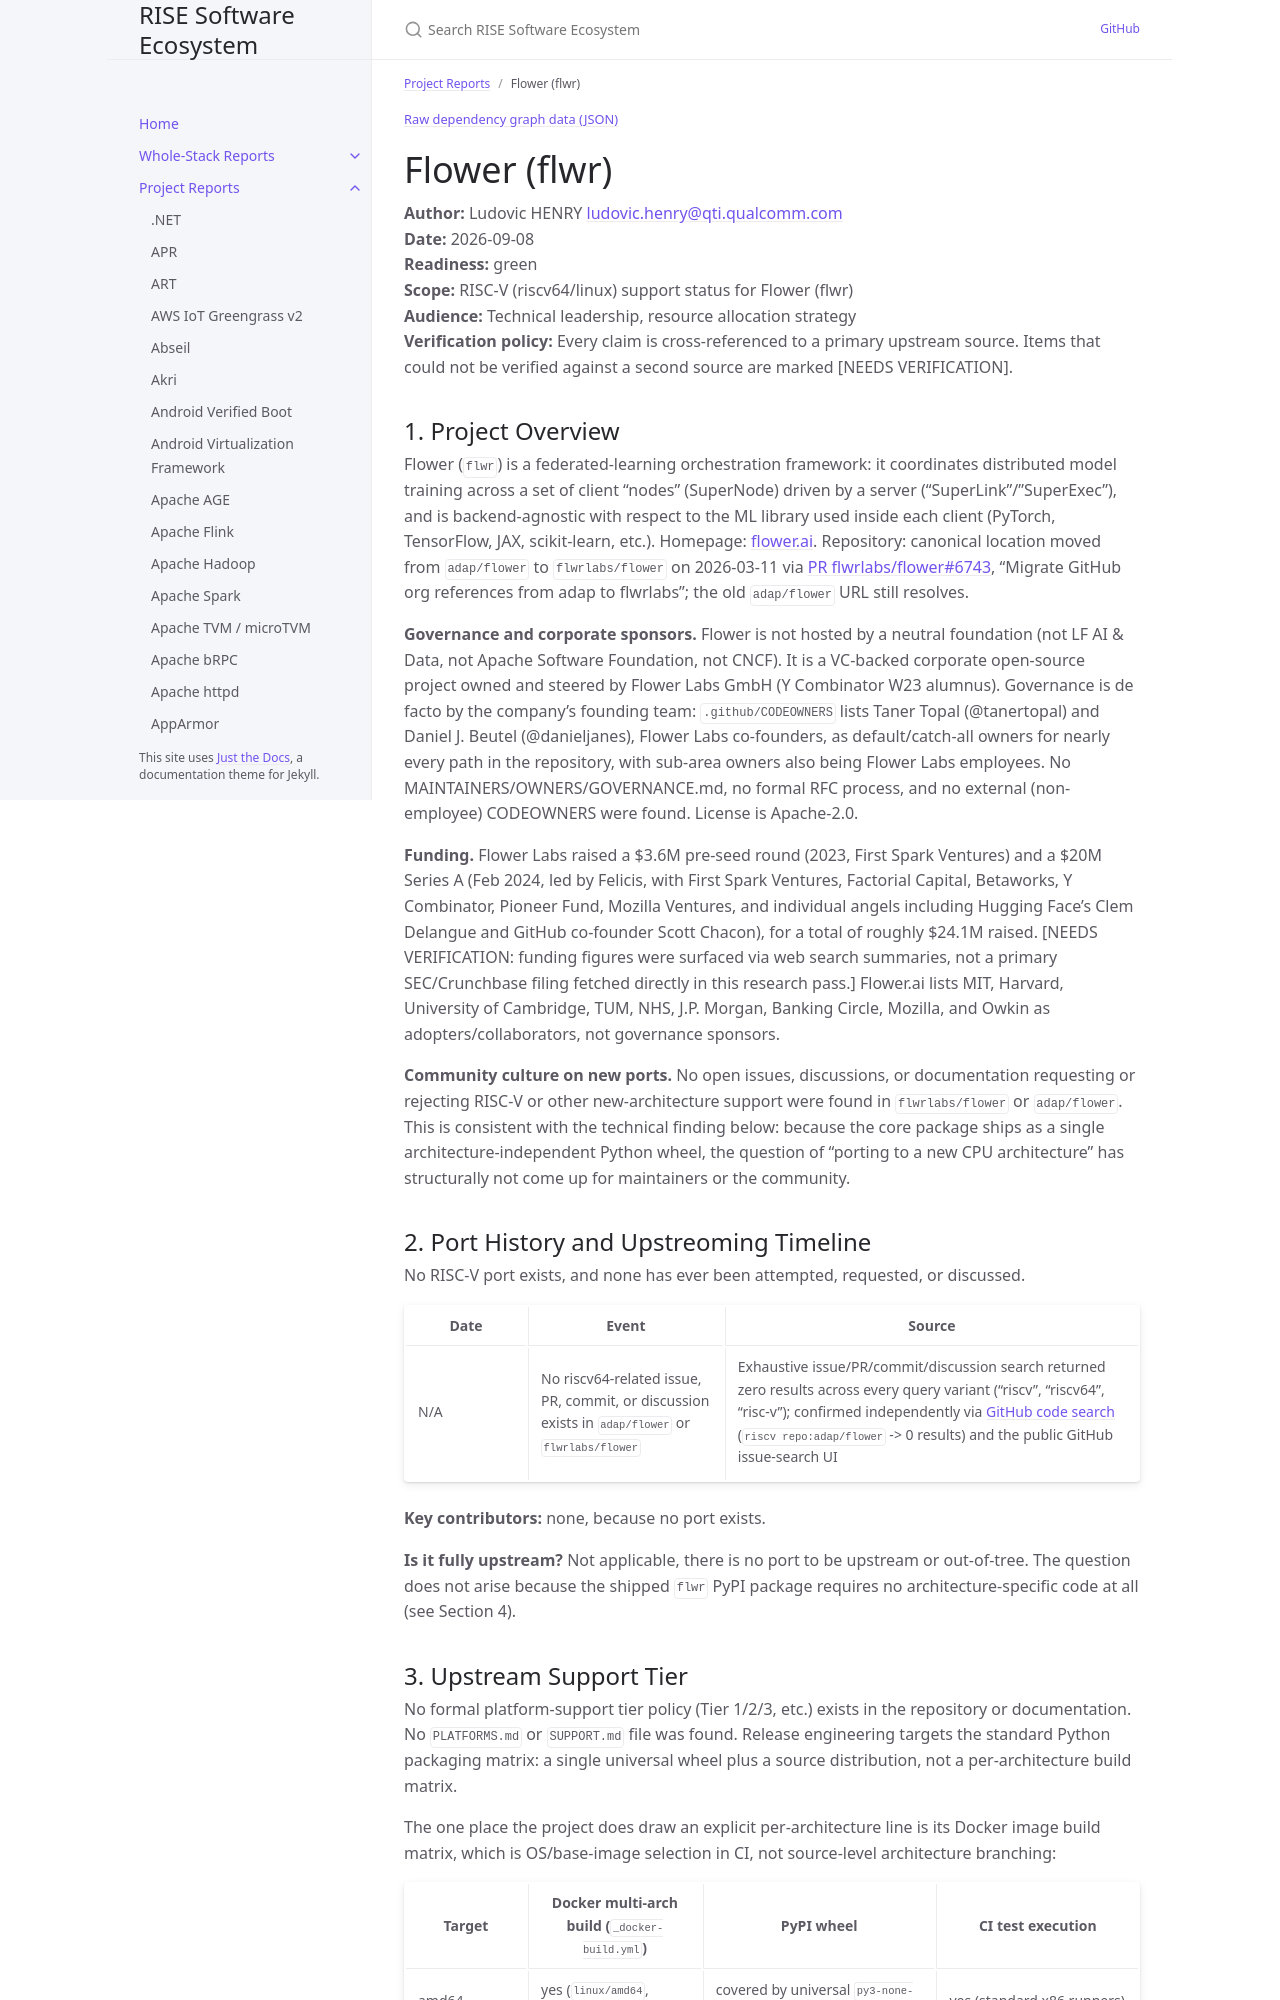

repository: riseproject-dev/sw-ecosystem · page: pr-preview/pr-9/project-reports/flower-(flwr).html · generator: jekyll

---
title: Flower (flwr)
parent: Project Reports
color: green
dependencies:
  - name: NumPy
    relation: runtime-dependency
    criticality: critical
  - name: gRPC
    relation: runtime-dependency
    criticality: critical
  - name: cryptography
    relation: runtime-dependency
    criticality: critical
  - name: pycryptodome
    relation: runtime-dependency
    criticality: critical
  - name: Protocol Buffers
    relation: runtime-dependency
    criticality: critical
  - name: Ray
    relation: runtime-dependency
    criticality: optional
---

{% include dependency-graph.html slug="dependencies" subset="flower-(flwr)" %}

# Flower (flwr)

**Author:** Ludovic HENRY <ludovic.henry@qti.qualcomm.com><br/>
**Date:** 2026-09-08<br/>
**Readiness:** green<br/>
**Scope:** RISC-V (riscv64/linux) support status for Flower (flwr)<br/>
**Audience:** Technical leadership, resource allocation strategy<br/>
**Verification policy:** Every claim is cross-referenced to a primary upstream source. Items that could not be verified against a second source are marked [NEEDS VERIFICATION].<br/>

## 1. Project Overview

Flower (`flwr`) is a federated-learning orchestration framework: it coordinates distributed model training across a set of client "nodes" (SuperNode) driven by a server ("SuperLink"/"SuperExec"), and is backend-agnostic with respect to the ML library used inside each client (PyTorch, TensorFlow, JAX, scikit-learn, etc.). Homepage: [flower.ai](https://flower.ai/). Repository: canonical location moved from `adap/flower` to `flwrlabs/flower` on 2026-03-11 via [PR flwrlabs/flower#6743](https://github.com/flwrlabs/flower), "Migrate GitHub org references from adap to flwrlabs"; the old `adap/flower` URL still resolves.

**Governance and corporate sponsors.** Flower is not hosted by a neutral foundation (not LF AI & Data, not Apache Software Foundation, not CNCF). It is a VC-backed corporate open-source project owned and steered by Flower Labs GmbH (Y Combinator W23 alumnus). Governance is de facto by the company's founding team: `.github/CODEOWNERS` lists Taner Topal (@tanertopal) and Daniel J. Beutel (@danieljanes), Flower Labs co-founders, as default/catch-all owners for nearly every path in the repository, with sub-area owners also being Flower Labs employees. No MAINTAINERS/OWNERS/GOVERNANCE.md, no formal RFC process, and no external (non-employee) CODEOWNERS were found. License is Apache-2.0.

**Funding.** Flower Labs raised a $3.6M pre-seed round (2023, First Spark Ventures) and a $20M Series A (Feb 2024, led by Felicis, with First Spark Ventures, Factorial Capital, Betaworks, Y Combinator, Pioneer Fund, Mozilla Ventures, and individual angels including Hugging Face's Clem Delangue and GitHub co-founder Scott Chacon), for a total of roughly $24.1M raised. [NEEDS VERIFICATION: funding figures were surfaced via web search summaries, not a primary SEC/Crunchbase filing fetched directly in this research pass.] Flower.ai lists MIT, Harvard, University of Cambridge, TUM, NHS, J.P. Morgan, Banking Circle, Mozilla, and Owkin as adopters/collaborators, not governance sponsors.

**Community culture on new ports.** No open issues, discussions, or documentation requesting or rejecting RISC-V or other new-architecture support were found in `flwrlabs/flower` or `adap/flower`. This is consistent with the technical finding below: because the core package ships as a single architecture-independent Python wheel, the question of "porting to a new CPU architecture" has structurally not come up for maintainers or the community.

## 2. Port History and Upstreoming Timeline

No RISC-V port exists, and none has ever been attempted, requested, or discussed.

| Date | Event | Source |
|---|---|---|
| N/A | No riscv64-related issue, PR, commit, or discussion exists in `adap/flower` or `flwrlabs/flower` | Exhaustive issue/PR/commit/discussion search returned zero results across every query variant ("riscv", "riscv64", "risc-v"); confirmed independently via [GitHub code search](https://github.com/search) (`riscv repo:adap/flower` -> 0 results) and the public GitHub issue-search UI |

**Key contributors:** none, because no port exists.

**Is it fully upstream?** Not applicable, there is no port to be upstream or out-of-tree. The question does not arise because the shipped `flwr` PyPI package requires no architecture-specific code at all (see Section 4).
